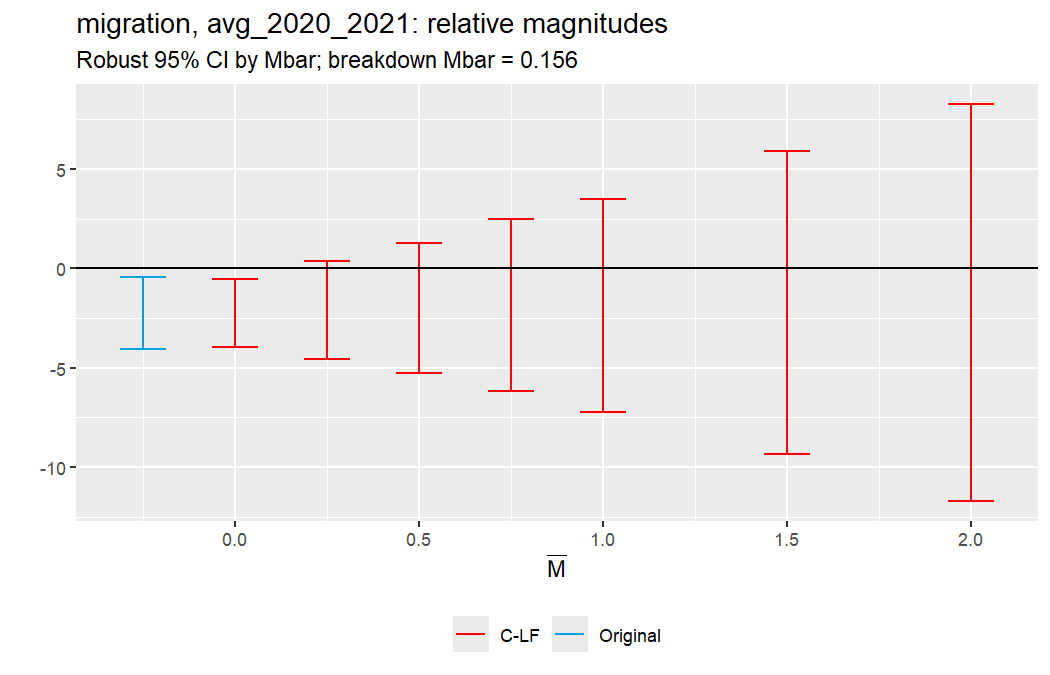

The file beside this chart, header and first rows:
lb, ub, method, Delta, Mbar, outcome, target
-3.955, -0.5223, C-LF, DeltaRM, 0, migration, avg_2020_2021
-4.253, -0.07462, C-LF, DeltaRM, 0.125, migration, avg_2020_2021
-4.403, -0.07462, C-LF, DeltaRM, 0.1406, migration, avg_2020_2021
-4.403, 0.07462, C-LF, DeltaRM, 0.1562, migration, avg_2020_2021
-4.403, 0.07462, C-LF, DeltaRM, 0.1875, migration, avg_2020_2021
-4.552, 0.3731, C-LF, DeltaRM, 0.25, migration, avg_2020_2021
-5.298, 1.269, C-LF, DeltaRM, 0.5, migration, avg_2020_2021
-6.194, 2.462, C-LF, DeltaRM, 0.75, migration, avg_2020_2021
-7.238, 3.507, C-LF, DeltaRM, 1, migration, avg_2020_2021
-9.328, 5.895, C-LF, DeltaRM, 1.5, migration, avg_2020_2021
-11.72, 8.283, C-LF, DeltaRM, 2, migration, avg_2020_2021
